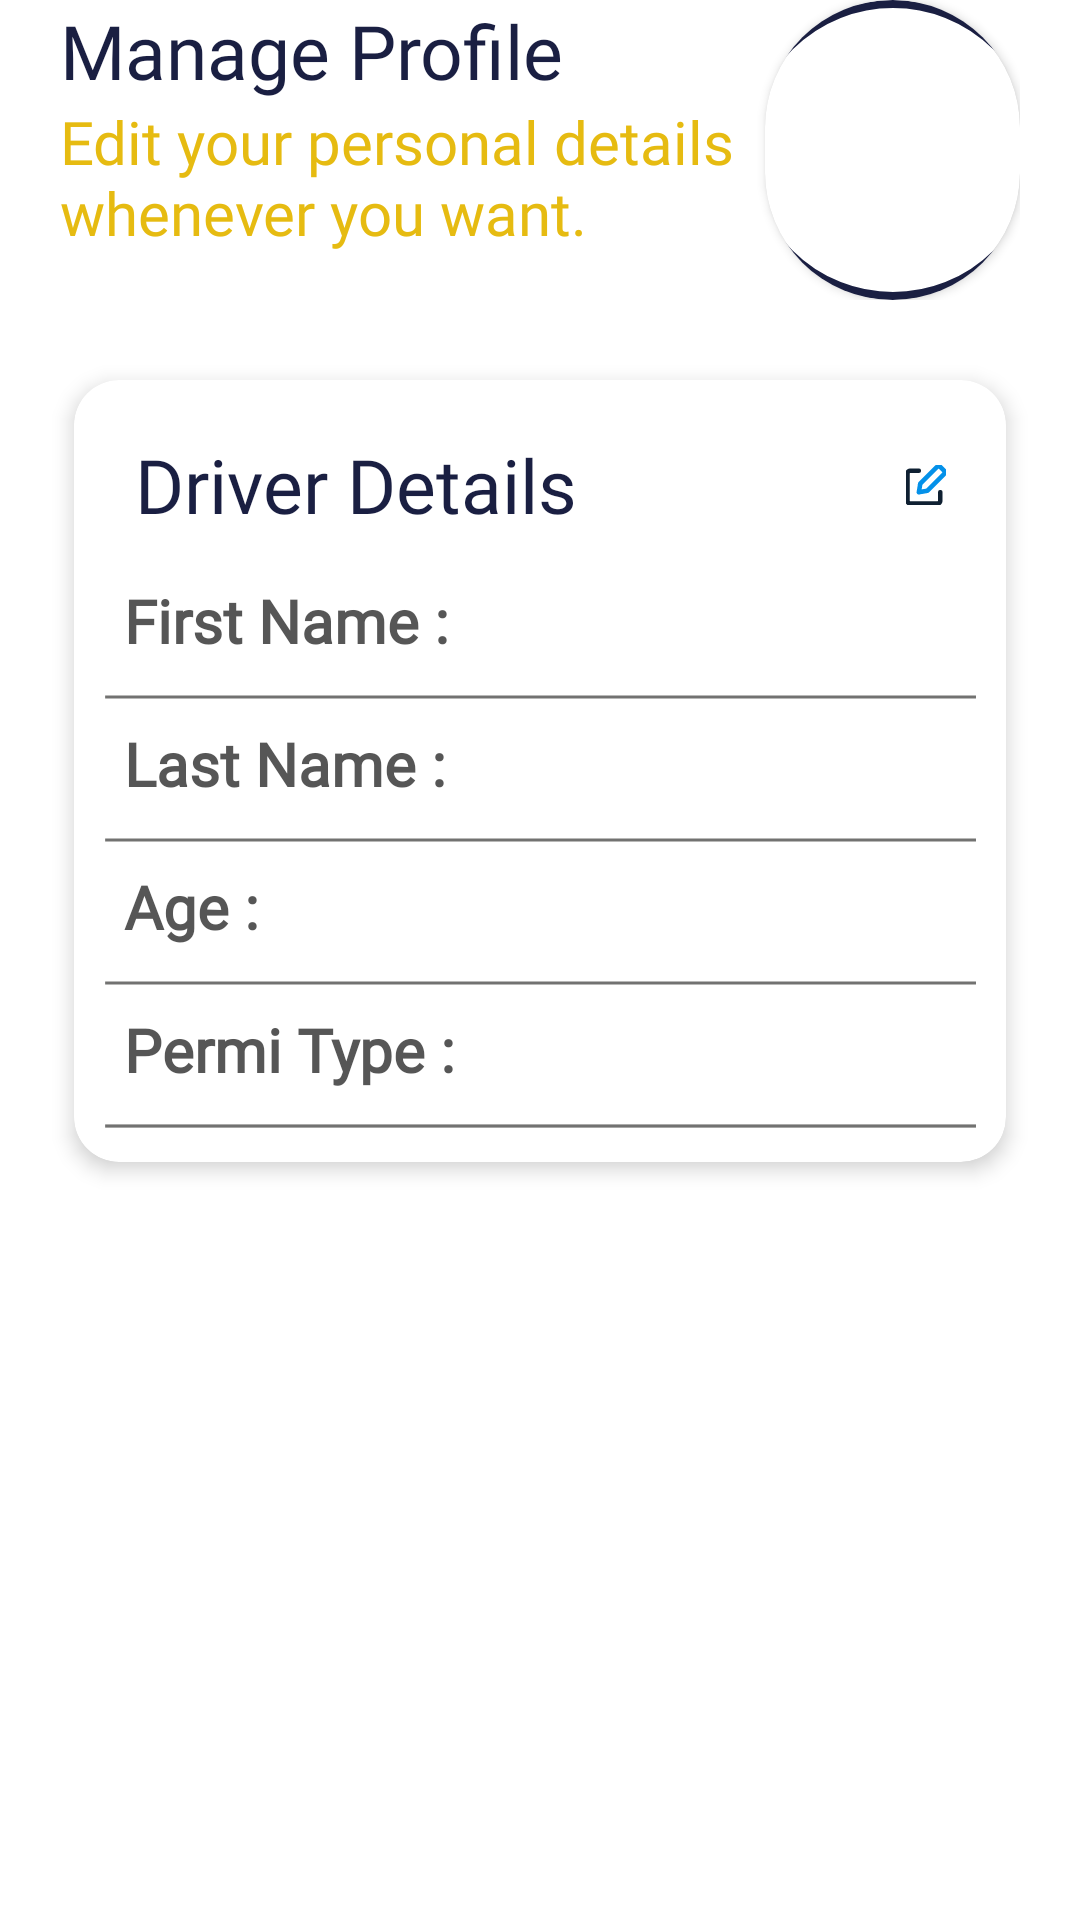

This screen was rendered from an Android layout file. Write that file and the resources it references.
<!-- AndroidManifest.xml: application theme Base.Theme.MyTaxi -->
<!-- res/layout/fragment_edit_profile.xml -->
<?xml version="1.0" encoding="utf-8"?>
<LinearLayout xmlns:android="http://schemas.android.com/apk/res/android"
    xmlns:app="http://schemas.android.com/apk/res-auto"
    xmlns:tools="http://schemas.android.com/tools"
    android:layout_width="match_parent"
    android:layout_height="match_parent"
    android:background="@color/white"
    android:orientation="vertical"
    tools:context=".ui.fragments.profile.EditProfileFragment">

    <LinearLayout
        android:layout_width="match_parent"
        android:layout_height="wrap_content"
        android:layout_marginHorizontal="20dp"
        android:orientation="horizontal">

        <LinearLayout
            android:layout_width="wrap_content"
            android:layout_height="wrap_content"
            android:orientation="vertical">

            <TextView
                android:id="@+id/consultVet"
                android:layout_width="match_parent"
                android:layout_height="wrap_content"
                android:text="@string/manage_profile"
                android:textAppearance="@style/title_25sp_darkBlue" />

            <TextView
                android:id="@+id/add_a_vet_and_ensure_your_pet_s_health_stays_in_top_shape"
                android:layout_width="match_parent"
                android:layout_height="wrap_content"
                android:text="@string/edit_your_personal_details_nwhenever_you_want"
                android:textAppearance="@style/CreateANewTextStyle" />

        </LinearLayout>

        <androidx.cardview.widget.CardView
            android:layout_width="wrap_content"
            android:layout_height="wrap_content"
            android:layout_gravity="center"
            android:layout_marginStart="10dp"
            app:cardCornerRadius="250dp">

            <RelativeLayout
                android:layout_width="100dp"
                android:layout_height="100dp"
                android:layout_gravity="center">

                <ImageView
                    android:id="@+id/driverProfil"
                    android:layout_width="90dp"
                    android:layout_height="90dp"
                    android:layout_alignParentStart="true"
                    android:layout_alignParentTop="true"
                    android:layout_alignParentEnd="true"
                    android:layout_alignParentBottom="true"
                    android:foregroundGravity="center"
                    android:scaleType="centerCrop" />

                <ImageView
                    android:id="@+id/cadre_pic"
                    android:layout_width="match_parent"
                    android:layout_height="match_parent"
                    android:layout_centerInParent="true"
                    android:src="@drawable/circular_border" />

            </RelativeLayout>
        </androidx.cardview.widget.CardView>
    </LinearLayout>

    <androidx.cardview.widget.CardView
        android:layout_width="match_parent"
        android:layout_height="wrap_content"
        android:layout_margin="16dp"
        android:background="@color/cardLight"
        android:backgroundTint="@color/cardLight"
        app:cardBackgroundColor="@color/cardLight"
        app:cardCornerRadius="15dp"
        app:cardElevation="4dp"
        app:cardUseCompatPadding="true">

        <LinearLayout
            android:layout_width="match_parent"
            android:layout_height="match_parent"
            android:layout_margin="10dp"
            android:orientation="vertical">

            <RelativeLayout
                android:layout_width="match_parent"
                android:layout_height="50dp"
                android:layout_marginHorizontal="10dp">

                <TextView
                    android:id="@+id/PetDetails"
                    android:layout_width="wrap_content"
                    android:layout_height="wrap_content"
                    android:layout_alignParentStart="true"
                    android:layout_alignParentTop="true"
                    android:layout_alignParentBottom="true"
                    android:fontFamily="@font/poppins_semibold"
                    android:gravity="center"
                    android:text="@string/driver_details"
                    android:textAppearance="@style/title_25sp_darkBlue" />

                <ImageButton
                    android:id="@+id/editDriverDetails"
                    android:layout_width="wrap_content"
                    android:layout_height="wrap_content"
                    android:layout_alignParentTop="true"
                    android:layout_alignParentEnd="true"
                    android:layout_alignParentBottom="true"
                    android:background="#00FFFFFF"
                    android:src="@drawable/ic_edit_done" />

            </RelativeLayout>

            <LinearLayout
                android:layout_width="match_parent"
                android:layout_height="wrap_content"
                android:layout_marginHorizontal="20px"
                android:layout_marginTop="20px"
                android:orientation="horizontal">

                <TextView
                    android:id="@+id/petName"
                    android:layout_width="wrap_content"
                    android:layout_height="wrap_content"
                    android:gravity="center_vertical"
                    android:text="@string/first_name"
                    android:textAppearance="@style/text_20sp_darkBlue" />

                <TextView
                    android:id="@+id/fname"
                    android:layout_width="match_parent"
                    android:layout_height="match_parent"
                    android:gravity="end"
                    android:text=""
                    android:textAppearance="@style/text_20sp_darkBlue" />

                <EditText
                    android:id="@+id/fNameEdit"
                    android:layout_width="match_parent"
                    android:layout_height="match_parent"
                    android:background="@null"
                    android:gravity="end|center_vertical"
                    android:textAppearance="@style/text_20sp_darkBlue"
                    android:visibility="gone" />
            </LinearLayout>

            <ImageView
                android:layout_width="match_parent"
                android:layout_height="wrap_content"
                android:layout_marginTop="10dp"
                android:src="@drawable/line_profile" />

            <LinearLayout
                android:layout_width="match_parent"
                android:layout_height="wrap_content"
                android:layout_marginHorizontal="20px"
                android:layout_marginTop="20px"
                android:orientation="horizontal">

                <TextView
                    android:id="@+id/petType"
                    android:layout_width="wrap_content"
                    android:layout_height="match_parent"
                    android:gravity="center_vertical"
                    android:text="@string/last_name"
                    android:textAppearance="@style/text_20sp_darkBlue" />

                <TextView
                    android:id="@+id/lname"
                    android:layout_width="match_parent"
                    android:layout_height="match_parent"
                    android:gravity="end|center_vertical"
                    android:text=""
                    android:textAppearance="@style/text_20sp_darkBlue" />

                <EditText
                    android:id="@+id/lNameEdit"
                    android:layout_width="match_parent"
                    android:layout_height="match_parent"
                    android:background="@null"
                    android:gravity="end|center_vertical"
                    android:textAppearance="@style/text_20sp_darkBlue"
                    android:visibility="gone" />
            </LinearLayout>


            <ImageView
                android:layout_width="match_parent"
                android:layout_height="wrap_content"
                android:layout_marginTop="10dp"
                android:src="@drawable/line_profile" />

            <LinearLayout
                android:layout_width="match_parent"
                android:layout_height="wrap_content"
                android:layout_marginHorizontal="20px"
                android:layout_marginTop="20px"
                android:orientation="horizontal">

                <TextView
                    android:id="@+id/petBreed"
                    android:layout_width="wrap_content"
                    android:layout_height="match_parent"
                    android:gravity="center_vertical"
                    android:text="@string/age"
                    android:textAppearance="@style/text_20sp_darkBlue" />

                <TextView
                    android:id="@+id/age"
                    android:layout_width="match_parent"
                    android:layout_height="match_parent"
                    android:gravity="end|center_vertical"
                    android:text=""
                    android:textAppearance="@style/text_20sp_darkBlue" />

                <EditText
                    android:id="@+id/ageEdit"
                    android:layout_width="match_parent"
                    android:layout_height="match_parent"
                    android:background="@null"
                    android:gravity="end|center_vertical"
                    android:textAppearance="@style/text_20sp_darkBlue"
                    android:visibility="gone" />
            </LinearLayout>

            <ImageView
                android:layout_width="match_parent"
                android:layout_height="wrap_content"
                android:layout_marginTop="10dp"
                android:src="@drawable/line_profile" />

            <LinearLayout
                android:layout_width="match_parent"
                android:layout_height="wrap_content"
                android:layout_marginHorizontal="20px"
                android:layout_marginTop="20px"
                android:orientation="horizontal">

                <TextView
                    android:id="@+id/petWeight"
                    android:layout_width="wrap_content"
                    android:layout_height="match_parent"
                    android:gravity="center_vertical"
                    android:text="@string/permi_type"
                    android:textAppearance="@style/text_20sp_darkBlue" />

                <TextView
                    android:id="@+id/permiType"
                    android:layout_width="match_parent"
                    android:layout_height="match_parent"
                    android:gravity="end|center_vertical"
                    android:text=""
                    android:textAppearance="@style/text_20sp_darkBlue" />

                <EditText
                    android:id="@+id/permiTypeEdit"
                    android:layout_width="match_parent"
                    android:layout_height="match_parent"
                    android:background="@null"
                    android:gravity="end|center_vertical"
                    android:textAppearance="@style/text_20sp_darkBlue"
                    android:visibility="gone" />
            </LinearLayout>

            <ImageView
                android:layout_width="match_parent"
                android:layout_height="wrap_content"
                android:layout_marginTop="10dp"
                android:src="@drawable/line_profile" />

        </LinearLayout>

    </androidx.cardview.widget.CardView>


    <ImageView
        android:id="@+id/qrcode"
        android:background="@color/white"
        android:layout_width="match_parent"
        android:layout_height="wrap_content" />

</LinearLayout>
<!-- resources referenced by this layout -->
<resources>
  <color name="cardLight">#FFFFFFFF</color>
  <color name="white">#FFFFFFFF</color>
  <!-- drawable circular_border (drawable) -->
  <?xml version="1.0" encoding="utf-8"?>
  <layer-list xmlns:android="http://schemas.android.com/apk/res/android">
      <item>
          <shape android:shape="oval">
              <solid android:color="@android:color/transparent"/>
              <stroke
                  android:width="8px"
                  android:color="@color/darkBlue"/>
          </shape>
      </item>
  </layer-list>
  <!-- drawable line_profile (drawable) -->
  <vector xmlns:android="http://schemas.android.com/apk/res/android"
      android:width="757dp"
      android:height="4dp"
      android:viewportWidth="757"
      android:viewportHeight="4">
    <path
        android:pathData="M0.99,2L756.99,2"
        android:strokeWidth="3"
        android:fillColor="#00000000"
        android:strokeColor="#727271"/>
  </vector>
  <string name="age">Age :</string>
  <string name="driver_details">Driver Details</string>
  <string name="edit_your_personal_details_nwhenever_you_want">Edit your personal details\nwhenever you want.</string>
  <string name="first_name">First Name :</string>
  <string name="last_name">Last Name :</string>
  <string name="manage_profile">Manage Profile</string>
  <string name="permi_type">Permi Type :</string>
  <style name="CreateANewTextStyle">
          <item name="android:fontFamily">@font/roboto</item>
          <item name="android:lineSpacingExtra">12sp</item>
          <item name="android:translationY">-6.25sp</item>
          <item name="android:textSize">20sp</item>
          <item name="android:textColor">@color/yellow</item>
      </style>
  <style name="text_20sp_darkBlue">
          <item name="android:textSize">20sp</item>
          <item name="android:textColor">@color/gray_card</item>
          <item name="android:fontFamily">@font/roboto</item>
          <item name="android:textStyle">bold</item>
      </style>
  <style name="title_25sp_darkBlue">
          <item name="android:textSize">25sp</item>
          <item name="android:textColor">@color/darkBlue</item>
          <item name="android:fontFamily">@font/poppins_bold</item>
      </style>
  <style name="Base.Theme.MyTaxi" parent="Theme.Material3.DayNight.NoActionBar">
         <item name="colorPrimary">@color/lightGreen</item>
          <item name="boxStrokeColor">@color/yellow</item>
          <item name="windowActionBar">false</item>
          <item name="windowNoTitle">true</item>
      </style>
  <color name="darkBlue">#1A1F42</color>
  <color name="yellow">#E6BB11</color>
  <color name="gray_card">#CC2C2C2C</color>
  <color name="lightGreen">#2BCE72</color>
</resources>
